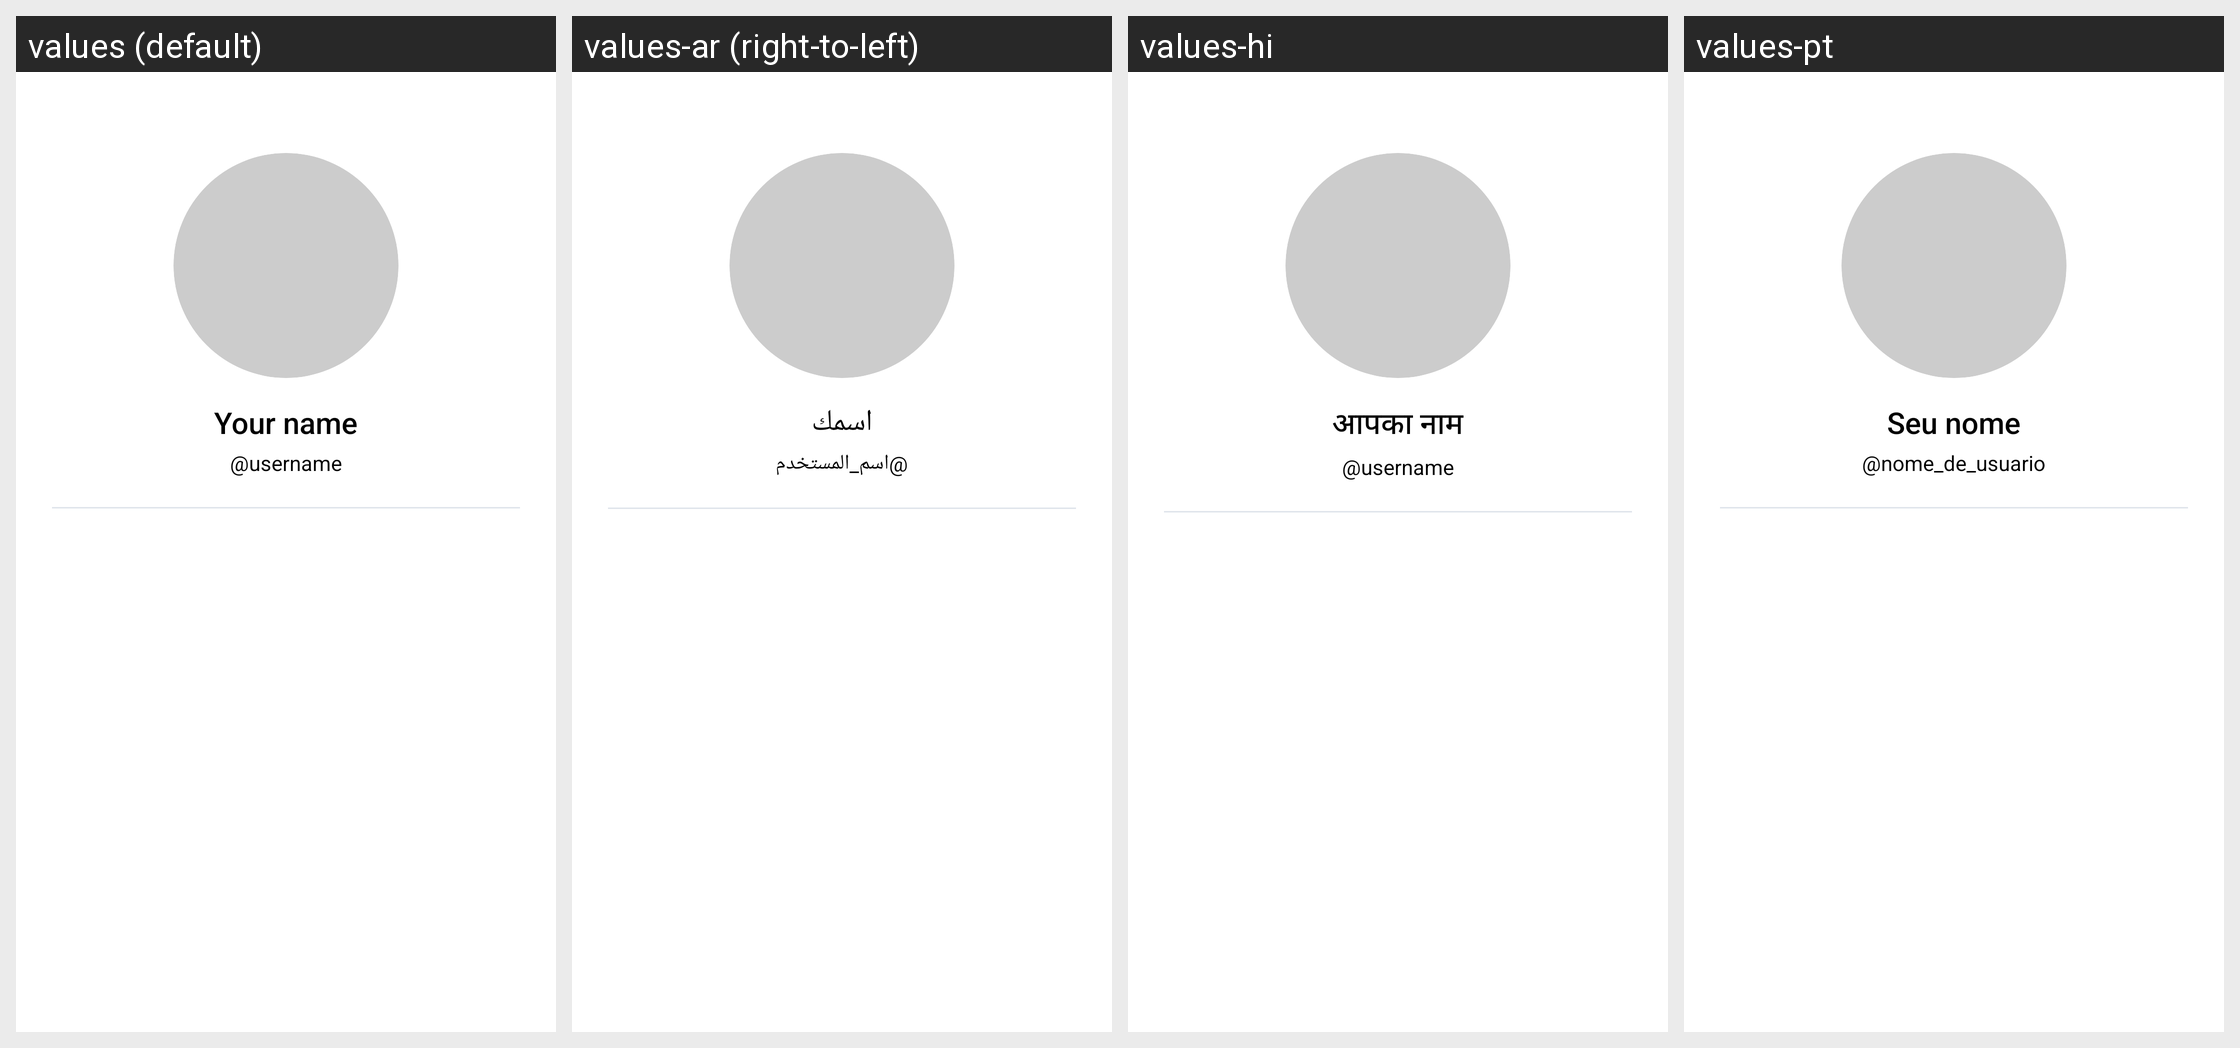

Strings drawn on this Android screen and how each of the app's shown locales translates them:
Android screen res/layout/drawer_dashboard_profile_header.xml rendered under 4 locales, left to right: values (default), values-ar (right-to-left), values-hi, values-pt. Device: Nexus 5 (rendered at 1080×1920; each locale shown at half size, 540×960, under a caption strip naming it); theme Theme.MyPlanetLite.
Other locales in the repository, not shown: values-es, values-fr, values-ne, values-so.
Strings drawn on this screen, with the default value and each locale's value (text and hints the layout hard-codes, and strings that could not be matched under every locale, appear in the picture but are not listed):

dashboard_profile_name_placeholder
  values: Your name
  values-ar: اسمك
  values-hi: आपका नाम
  values-pt: Seu nome

dashboard_profile_username_placeholder
  values: @username
  values-ar: @اسم_المستخدم
  values-hi: @username
  values-pt: @nome_de_usuario
